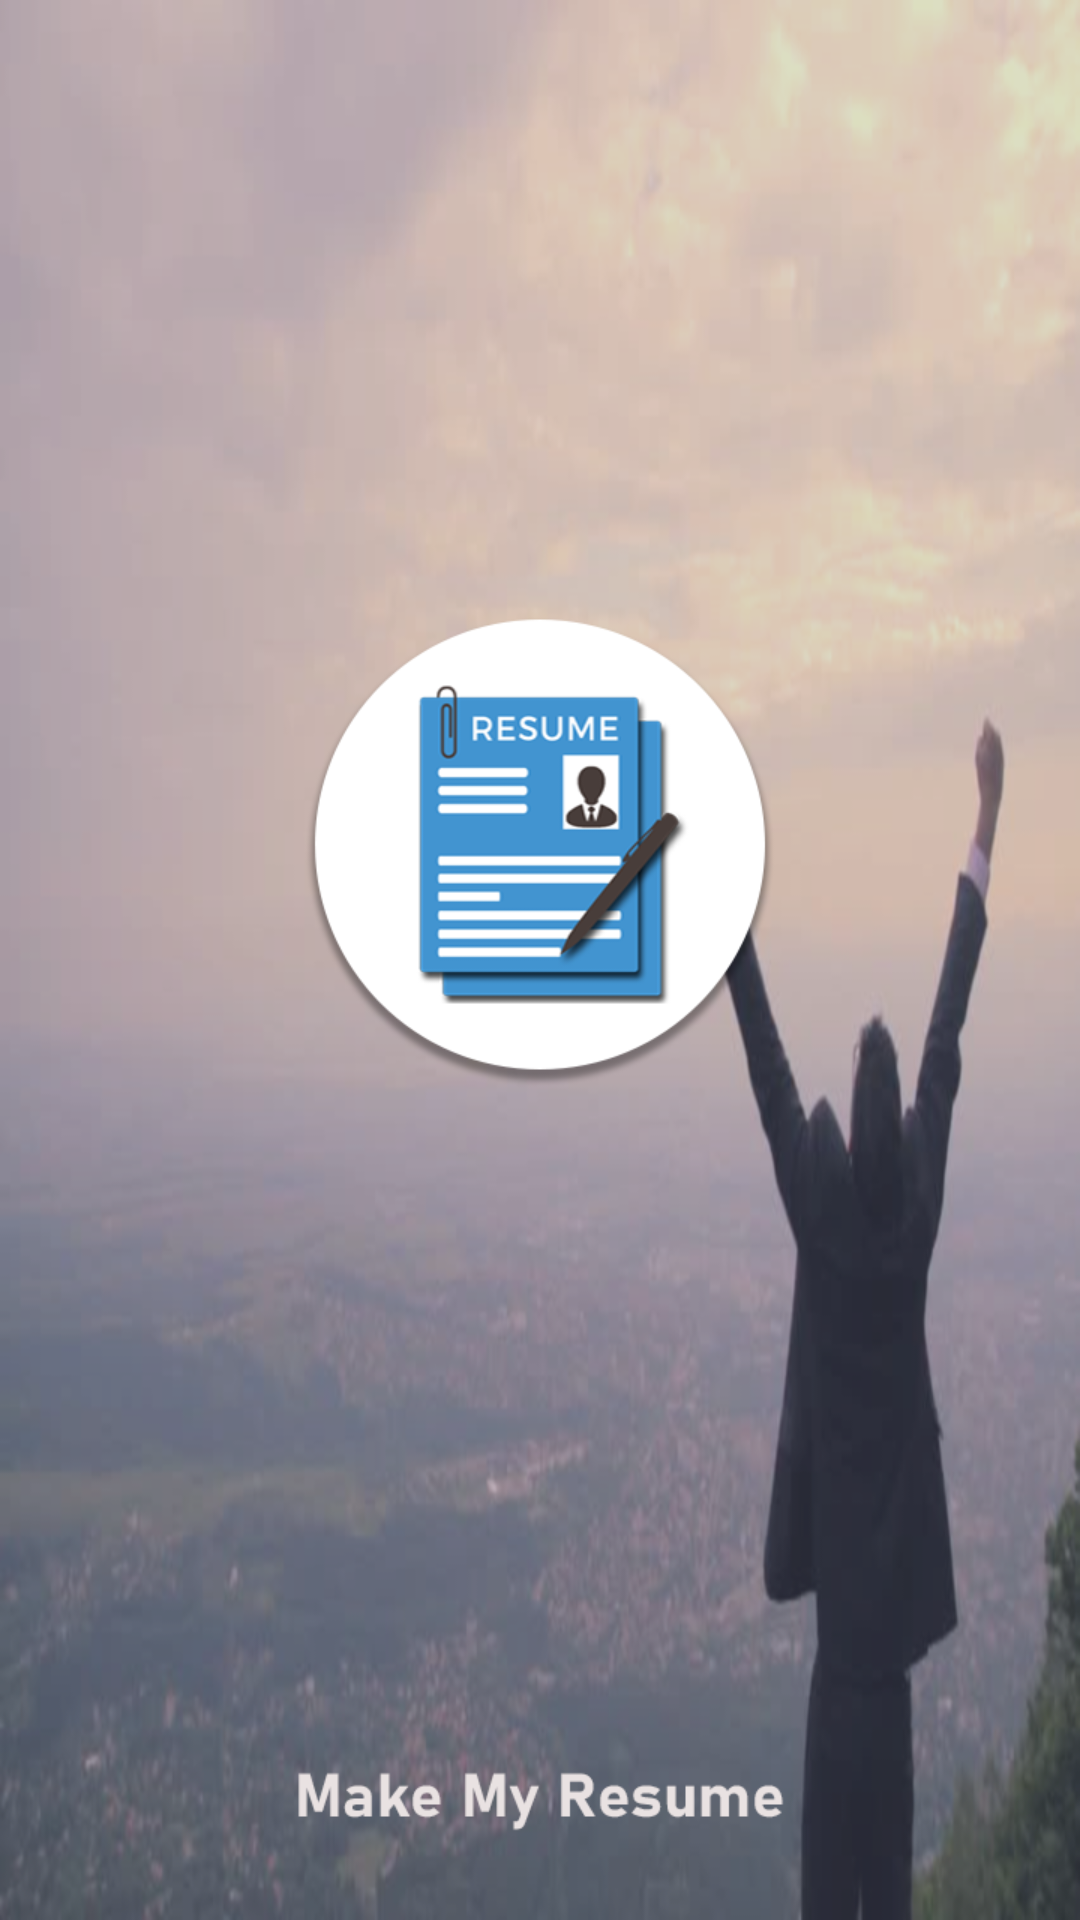

Produce the Android XML layout that renders to this screen, including the resource entries it uses.
<!-- AndroidManifest.xml: application theme AppTheme -->
<!-- res/layout/activity_splash_screen.xml -->
<?xml version="1.0" encoding="utf-8"?>
<RelativeLayout xmlns:android="http://schemas.android.com/apk/res/android"
    android:layout_width="match_parent"
    android:layout_height="match_parent"
    android:background="@drawable/flashactivity2"/>
<!-- resources referenced by this layout -->
<resources>
  <!-- drawable flashactivity2: png bitmap (drawable, 440417 bytes) -->
  <style name="AppTheme" parent="Theme.AppCompat.Light.NoActionBar">
          
          <item name="colorPrimary">@color/colorPrimary</item>
          <item name="colorPrimaryDark">@color/colorPrimaryDark</item>
          <item name="colorAccent">@color/widgetsblue</item>
      </style>
  <color name="colorPrimary">#0E3472</color>
  <color name="colorPrimaryDark">#11355a</color>
  <color name="widgetsblue">#44C2FC</color>
</resources>
